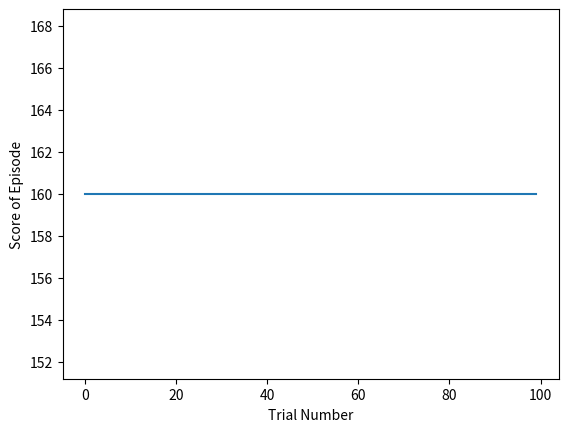

Python code for this plot:
# https://sci-hub.ru/10.1017/9781108955652.016
import random
import copy
import numpy as np
import matplotlib.pyplot as plt

class Tile:
    def __init__(self, score:int, terminal:bool = False):
        self._score = score
        self._terminal = terminal

    @property
    def score(self):
        return self._score

    @score.setter
    def score(self, s):
        self._score = s

    @property
    def terminal(self):
        return self._terminal

    @terminal.setter
    def terminal(self, t):
        self._terminal = t
    

class Board:
    def __init__(self, x:int, y:int):
        self._board = np.zeros(shape=(x, y), dtype=Tile)
        self._board.fill(Tile(0, False))

    def set_tile(self, x:int, y:int, tile:Tile):
        self._board[x, y] = tile

    def get_tile(self, x:int, y:int):
        return self._board[x, y]

    def get_shape(self):
        return self._board.shape

    def get_actions(self, x:int, y:int):
        possible_actions = [0, 1, 2, 3]  # up, right, down, left
        if x == 0:
            possible_actions.remove(3)

        if y == 0:
            possible_actions.remove(0)

        if x == self._board.shape[0] - 1:
            possible_actions.remove(1)

        if y == self._board.shape[1] - 1:
            possible_actions.remove(2)

        return possible_actions


class QTable:
    def __init__(self, board:Board):
        self._table = np.zeros(shape=(board.get_shape()[0], board.get_shape()[1], 4), dtype=int)

    def get_state_action_values(self, x:int, y:int):
        return self._table[x, y]

    def set_state_action_value(self, x:int, y:int, action:int, val:float):
        self._table[x, y, action] = val

    def get_max_state_action_value_actions(self, x:int, y:int, board:Board):
        actions = []
        max = -float("inf")
        action_values = self.get_state_action_values(x, y)
        for i in range(len(action_values)):
            if i in board.get_actions(x, y):
                if (action_values[i] > max):
                    max = action_values[i]
        for i in range(len(action_values)):
            if i in board.get_actions(x, y) and action_values[i] == max:
                actions.append(i)
        return actions

    def get_max_state_action_value(self, x:int, y:int):
        return max(self._table[x, y])


class Agent:
    def __init__(self, learning_rate:float, discount_factor:float, board:Board):
        self._learning_rate = learning_rate
        self._discount_factor = discount_factor
        self._board = board
        self._qtable = QTable(board)
        self._position = np.zeros(shape=(2), dtype=int)

    def __str__(self):
        output = ""
        for y in range(0, self._board.get_shape()[1]):
            for x in range(0, self._board.get_shape()[0]):
                if y == self._position[1] and x == self._position[0]:
                    output += "██"
                else:
                    output += "[]"
            output += "\n"
        return output

    def move(self, dir:int):
        if dir == 0:
            self._position[1] = self._position[1] - 1
        elif dir == 1:
            self._position[0] = self._position[0] + 1
        elif dir == 2:
            self._position[1] = self._position[1] + 1
        elif dir == 3:
            self._position[0] = self._position[0] - 1

    def optimal_action(self):
        possible_actions = self._board.get_actions(self._position[0], self._position[1])
        if 0 < self._learning_rate:  # explore
            return random.choice(possible_actions)  
        else:
            best_actions = self._qtable.get_max_state_action_value_actions(self._position[0], self._position[1], self._board)  # find actions with best Q-value
            return random.choice(best_actions)  # if there are multiple, choose a random one

    def update(self):
        action = self.optimal_action()  # a <- get_action(Q, s)
        saved_position = copy.deepcopy(self._position)
        self.move(action)
        self._qtable.set_state_action_value(saved_position[0], saved_position[1], action, (1 - self._learning_rate) * self._qtable.get_state_action_values(saved_position[0], saved_position[1])[action] + self._learning_rate * (self._board.get_tile(self._position[0], self._position[1]).score + self._discount_factor * self._qtable.get_max_state_action_value(self._position[0], self._position[1])))
        
        return self._board.get_tile(self._position[0], self._position[1]).score

    def episode(self):
        episode_score = 0
        self._position = [0, 0]  # s <- get_initial_state()
        while self._board.get_tile(self._position[0], self._position[1]).terminal == False:  # while s not terminal do
            episode_score += self.update()
        return episode_score


if __name__ == "__main__":
    board = Board(5, 5)
    board.set_tile(4, 4, Tile(100, True))
    board.set_tile(1, 1, Tile(-100))
    board.set_tile(0, 1, Tile(-30, True))
    board.set_tile(1, 0, Tile(-40))
    board.set_tile(0, 3, Tile(200, True))
    agent = Agent(0.9, 0.75, board)
    for i in range(100): # training with high learning rate
        agent.episode()

    agent._learning_rate = 0
    trials = 0
    trails_score_pair = [[], []]
    for i in range(100):
        trails_score_pair[0].append(trials)
        trails_score_pair[1].append(agent.episode())
        trials += 1

plt.plot(trails_score_pair[0], trails_score_pair[1])
plt.xlabel('Trial Number')
plt.ylabel('Score of Episode')
plt.show()